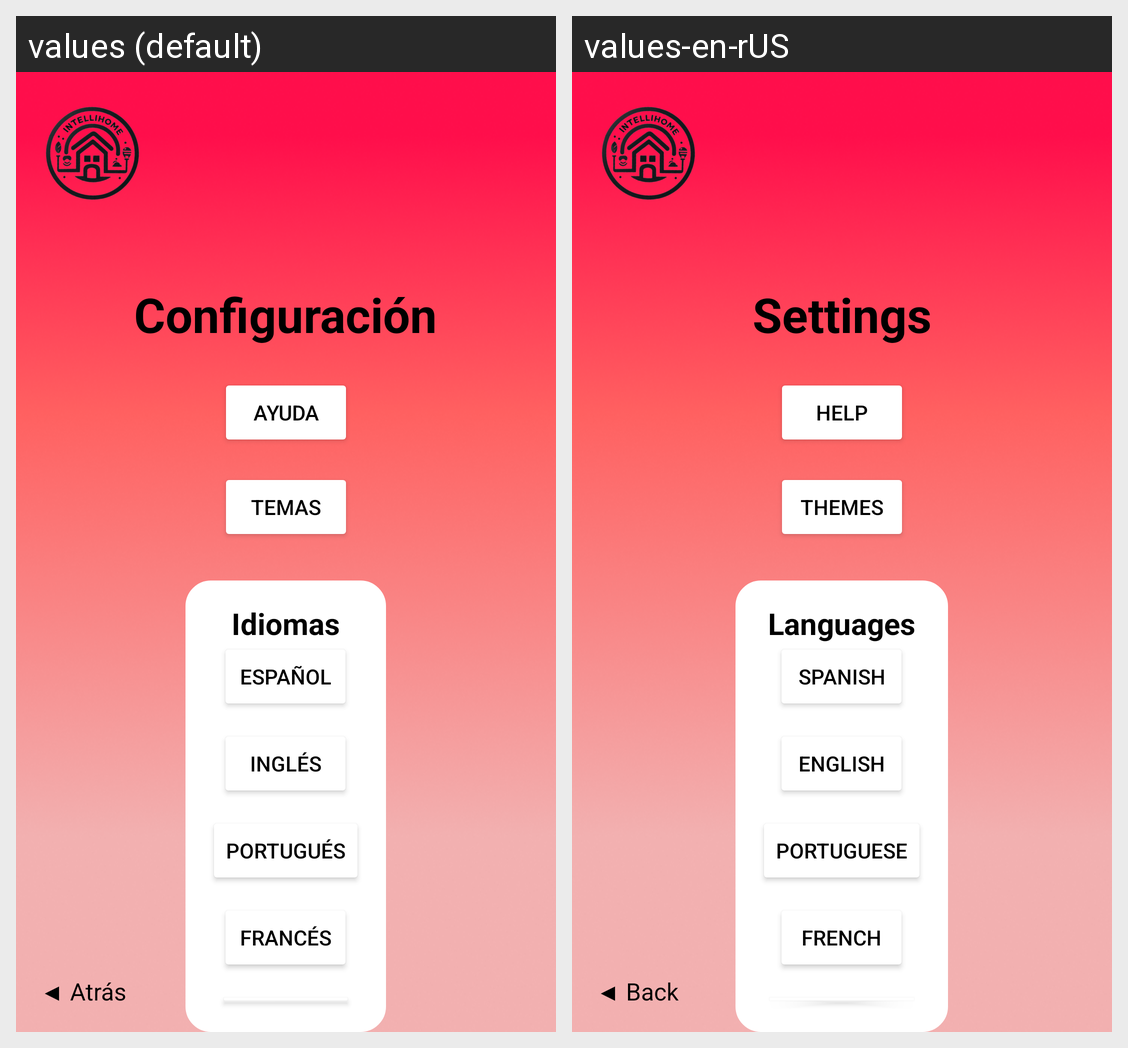

The same Android screen rendered under two of its app's locales, left to right. List the strings drawn on it with the default value and each locale's translation.
Android screen res/layout/activity_setting.xml rendered under 2 locales, left to right: values (default), values-en-rUS. Device: Nexus 5 (rendered at 1080×1920; each locale shown at half size, 540×960, under a caption strip naming it); theme Theme.IntelliHome.
Strings drawn on this screen, with the default value and each locale's value (text and hints the layout hard-codes, and strings that could not be matched under every locale, appear in the picture but are not listed):

configuracion
  values: Configuración
  values-en-rUS: Settings

ayuda
  values: Ayuda
  values-en-rUS: Help

temas
  values: Temas
  values-en-rUS: Themes

idiomas
  values: Idiomas
  values-en-rUS: Languages

espanol
  values: Español
  values-en-rUS: Spanish

ingles
  values: Inglés
  values-en-rUS: English

portugues
  values: Portugués
  values-en-rUS: Portuguese

frances
  values: Francés
  values-en-rUS: French

atras
  values: ◀ Atrás
  values-en-rUS: ◀ Back
